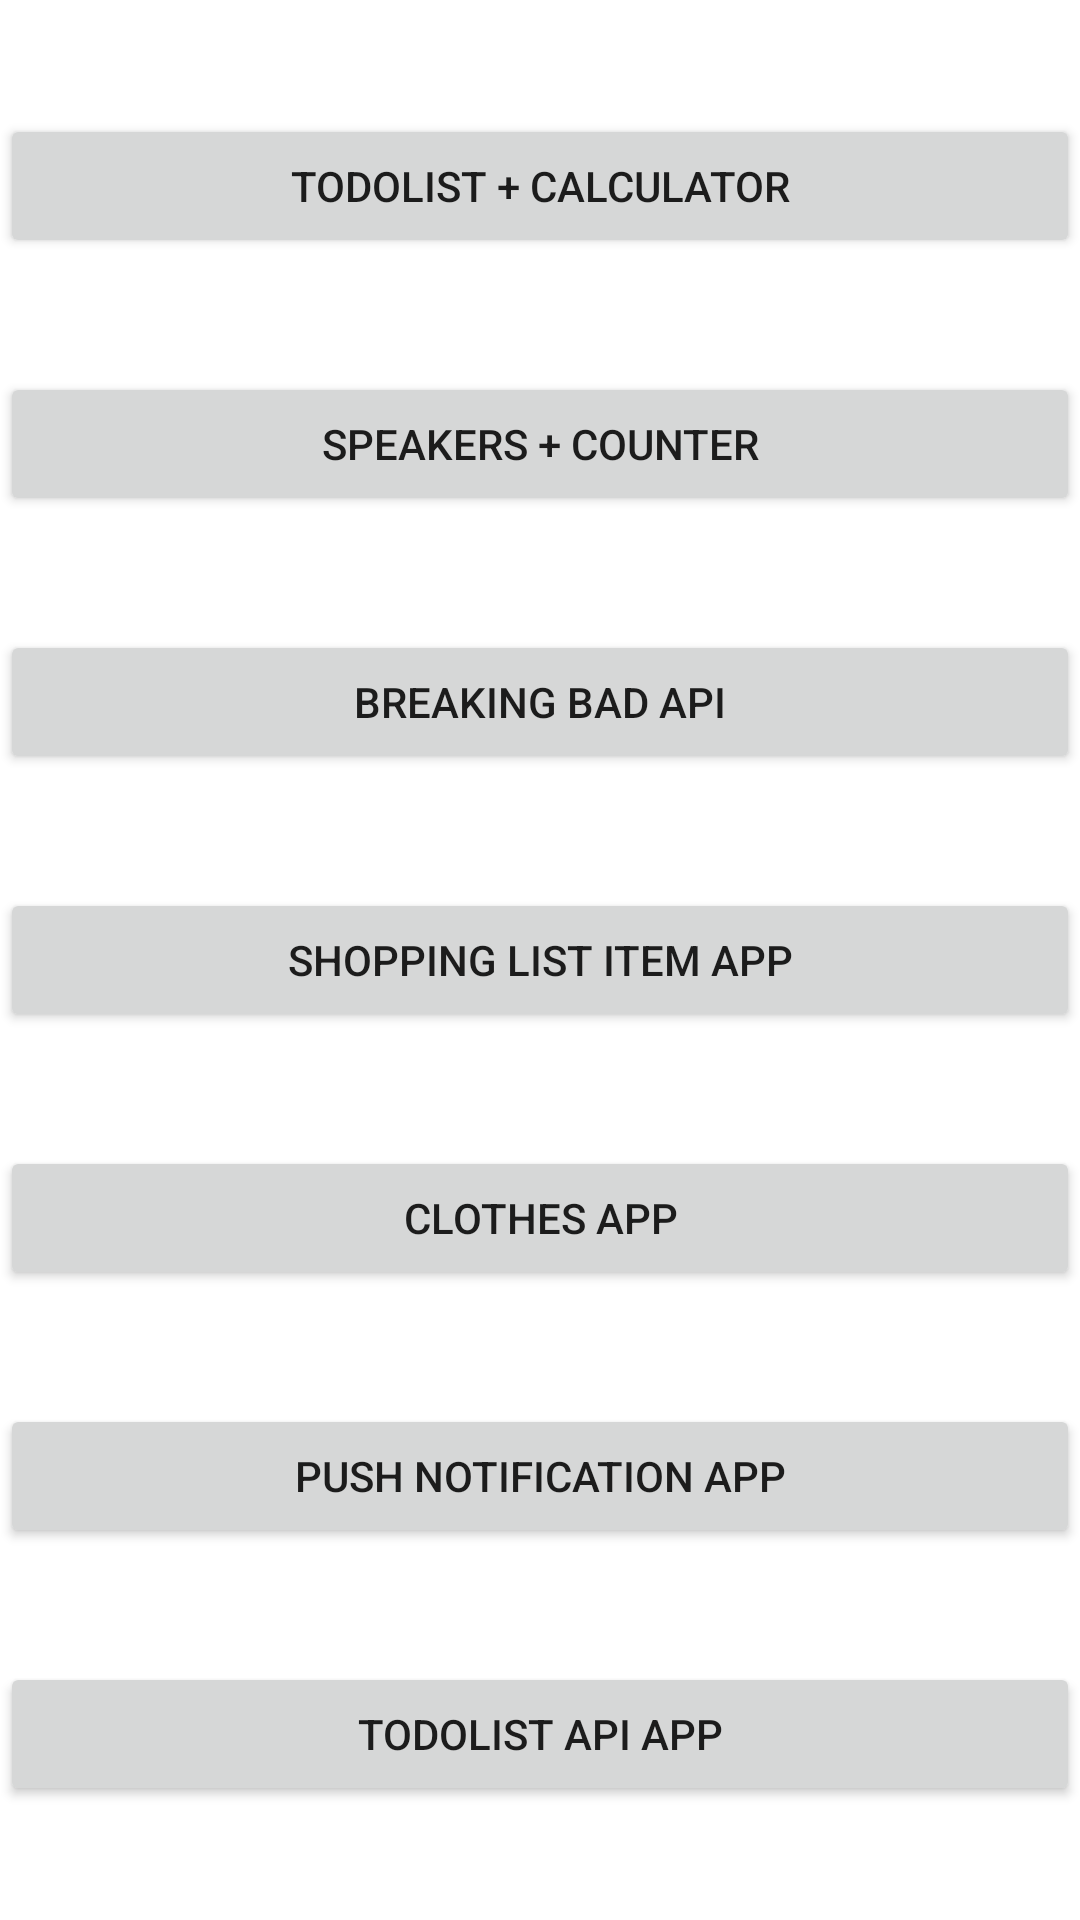

Produce the Android XML layout that renders to this screen, including the resource entries it uses.
<!-- AndroidManifest.xml: application theme Theme.FullAndroidCourseClassA -->
<!-- res/layout/activity_mother_of_the_apps.xml -->
<?xml version="1.0" encoding="utf-8"?>
<androidx.constraintlayout.widget.ConstraintLayout xmlns:android="http://schemas.android.com/apk/res/android"
    xmlns:app="http://schemas.android.com/apk/res-auto"
    xmlns:tools="http://schemas.android.com/tools"
    android:layout_width="match_parent"
    android:layout_height="match_parent"
    android:padding="@dimen/_16sdp"
    tools:context=".MotherOfTheApps">

    <Button
        android:id="@+id/btnTodoListAppAndCalculator"
        android:layout_width="@dimen/_200sdp"
        android:layout_height="wrap_content"
        android:text="@string/todolist_calculator"
        app:layout_constraintBottom_toTopOf="@+id/btnEventsAndCounter"
        app:layout_constraintEnd_toEndOf="parent"
        app:layout_constraintHorizontal_bias="0.5"
        app:layout_constraintStart_toStartOf="parent"
        app:layout_constraintTop_toTopOf="parent" />

    <Button
        android:id="@+id/btnEventsAndCounter"
        android:layout_width="@dimen/_200sdp"
        android:layout_height="wrap_content"
        android:text="@string/speakers_counter"
        app:layout_constraintBottom_toTopOf="@+id/btnBreakingBadApp"
        app:layout_constraintEnd_toEndOf="parent"
        app:layout_constraintHorizontal_bias="0.5"
        app:layout_constraintStart_toStartOf="parent"
        app:layout_constraintTop_toBottomOf="@+id/btnTodoListAppAndCalculator" />

    <Button
        android:id="@+id/btnBreakingBadApp"
        android:layout_width="@dimen/_200sdp"
        android:layout_height="wrap_content"
        android:text="@string/breaking_bad_api"
        app:layout_constraintBottom_toTopOf="@+id/btnShoppingListApp"
        app:layout_constraintEnd_toEndOf="parent"
        app:layout_constraintHorizontal_bias="0.5"
        app:layout_constraintStart_toStartOf="parent"
        app:layout_constraintTop_toBottomOf="@+id/btnEventsAndCounter" />

    <Button
        android:id="@+id/btnShoppingListApp"
        android:layout_width="@dimen/_200sdp"
        android:layout_height="wrap_content"
        android:text="@string/shopping_list_item_app"
        app:layout_constraintBottom_toTopOf="@+id/btnClothesApp"
        app:layout_constraintEnd_toEndOf="parent"
        app:layout_constraintHorizontal_bias="0.5"
        app:layout_constraintStart_toStartOf="parent"
        app:layout_constraintTop_toBottomOf="@+id/btnBreakingBadApp" />

    <Button
        android:id="@+id/btnClothesApp"
        android:layout_width="@dimen/_200sdp"
        android:layout_height="wrap_content"
        android:text="@string/clothes_app"
        app:layout_constraintBottom_toTopOf="@+id/btnPushNotificationApp"
        app:layout_constraintEnd_toEndOf="parent"
        app:layout_constraintHorizontal_bias="0.5"
        app:layout_constraintStart_toStartOf="parent"
        app:layout_constraintTop_toBottomOf="@+id/btnShoppingListApp" />

    <Button
        android:id="@+id/btnPushNotificationApp"
        android:layout_width="@dimen/_200sdp"
        android:layout_height="wrap_content"
        android:text="@string/push_notification_app"
        app:layout_constraintBottom_toTopOf="@+id/btnTodoListApiApp"
        app:layout_constraintEnd_toEndOf="parent"
        app:layout_constraintHorizontal_bias="0.5"
        app:layout_constraintStart_toStartOf="parent"
        app:layout_constraintTop_toBottomOf="@+id/btnClothesApp" />

    <Button
        android:id="@+id/btnTodoListApiApp"
        android:layout_width="@dimen/_200sdp"
        android:layout_height="wrap_content"
        android:text="@string/todolist_api_app"
        app:layout_constraintBottom_toBottomOf="parent"
        app:layout_constraintEnd_toEndOf="parent"
        app:layout_constraintHorizontal_bias="0.5"
        app:layout_constraintStart_toStartOf="parent"
        app:layout_constraintTop_toBottomOf="@+id/btnPushNotificationApp" />
</androidx.constraintlayout.widget.ConstraintLayout>
<!-- resources referenced by this layout -->
<resources>
  <string name="breaking_bad_api">Breaking Bad Api</string>
  <string name="clothes_app">Clothes App</string>
  <string name="push_notification_app">Push Notification App</string>
  <string name="shopping_list_item_app">Shopping List Item App</string>
  <string name="speakers_counter">Speakers + Counter</string>
  <string name="todolist_api_app">Todolist Api App</string>
  <string name="todolist_calculator">Todolist + Calculator</string>
  <style name="Theme.FullAndroidCourseClassA" parent="Theme.MaterialComponents.DayNight.DarkActionBar">
          
          <item name="colorPrimary">@color/blue_500</item>
          <item name="colorPrimaryVariant">@color/blue_700</item>
          <item name="colorOnPrimary">@color/white</item>
          
          <item name="colorSecondary">@color/red_500</item>
          <item name="colorSecondaryVariant">@color/red_200</item>
          <item name="colorOnSecondary">@color/black</item>
          
          <item name="android:statusBarColor" tools:targetApi="l">?attr/colorPrimaryVariant</item>
          
      </style>
  <color name="blue_500">#11468F</color>
  <color name="blue_700">#041562</color>
  <color name="white">#FFFFFFFF</color>
  <color name="red_500">#DA1212</color>
  <color name="red_200">#FF8A80</color>
  <color name="black">#FF000000</color>
</resources>
